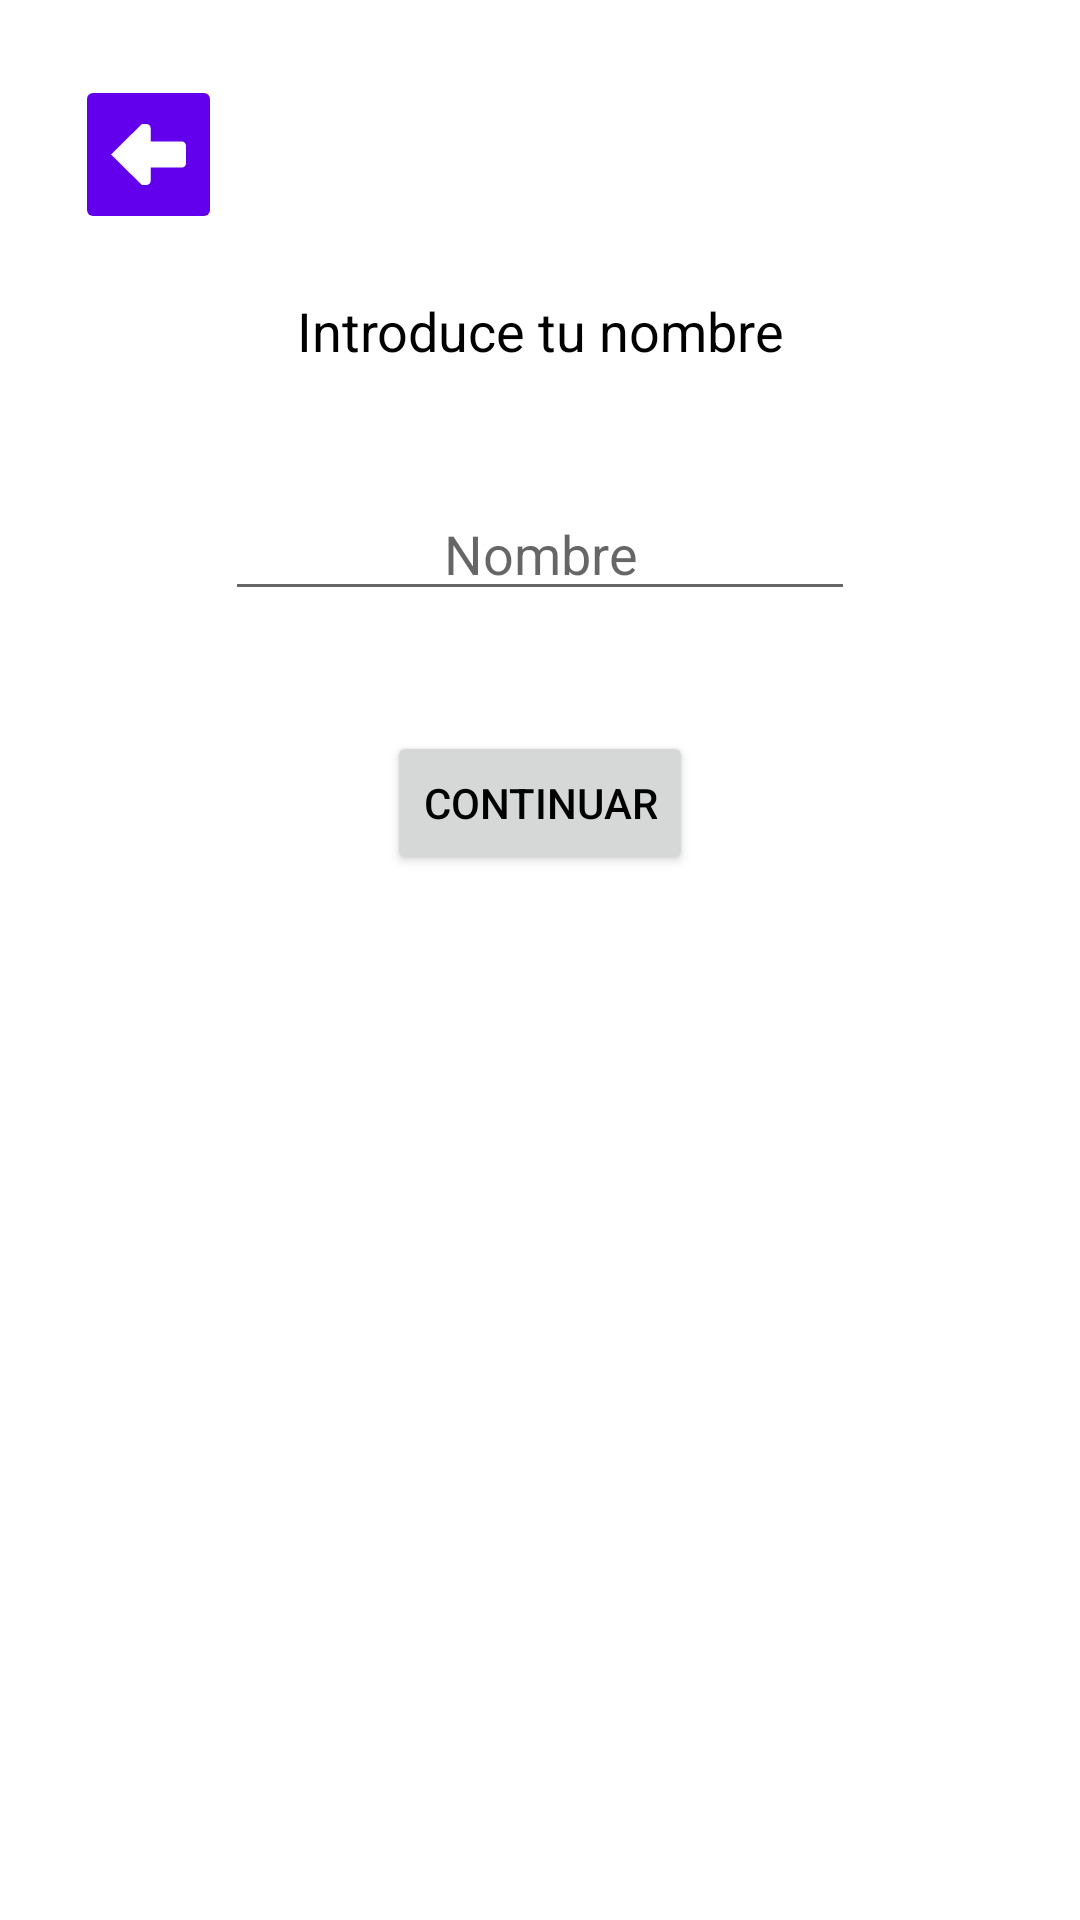

Layout XML and referenced resources for this Android screen:
<!-- AndroidManifest.xml: application theme Theme.KidsApp -->
<!-- res/layout/fragment_name_input.xml -->
<?xml version="1.0" encoding="utf-8"?>
<LinearLayout xmlns:android="http://schemas.android.com/apk/res/android"
    xmlns:app="http://schemas.android.com/apk/res-auto"
    xmlns:tools="http://schemas.android.com/tools"
    android:layout_width="wrap_content"
    android:layout_height="wrap_content"
    android:orientation="vertical"
    android:padding="25dp"
    tools:context=".Fragments.NameInput">

    <ImageButton
        android:id="@+id/btNameReturn"
        android:layout_width="49dp"
        android:layout_height="53dp"
        android:layout_gravity="left"
        android:layout_margin="0dp"
        android:backgroundTint="@color/purple_500"
        android:scaleType="fitCenter"
        android:src="@drawable/resource_return" />

    <TextView
        android:id="@+id/textView"
        android:layout_width="match_parent"
        android:layout_height="wrap_content"
        android:layout_margin="20dp"
        android:text="@string/nameDialog_Text"
        android:textAlignment="center"
        android:textColor="?android:attr/textColor"
        android:textSize="18sp" />

    <EditText
        android:id="@+id/inputUsername"
        android:layout_width="wrap_content"
        android:layout_height="wrap_content"
        android:layout_gravity="center"
        android:layout_margin="20dp"
        android:ems="10"
        android:gravity="center"
        android:hint="@string/inputNameHint"
        android:inputType="textPersonName" />

    <Button
        android:id="@+id/btNamePlay"
        android:layout_width="wrap_content"
        android:layout_height="wrap_content"
        android:layout_gravity="center"
        android:layout_margin="20dp"
        android:gravity="center"
        android:text="@string/nameDialog_continue" />

</LinearLayout>
<!-- resources referenced by this layout -->
<resources>
  <!-- drawable resource_return (drawable) -->
  <vector xmlns:android="http://schemas.android.com/apk/res/android"
      android:width="8.9958dp"
      android:height="7.4083dp"
      android:viewportWidth="8.9958"
      android:viewportHeight="7.4083">
    <path
        android:pathData="m8.4667,2.1167c0.1499,0 0.2778,0.0529 0.3837,0.1587 0.097,0.1058 0.1455,0.2337 0.1455,0.3836v2.1034c0,0.1499 -0.0485,0.2778 -0.1455,0.3836 -0.1058,0.097 -0.2337,0.1455 -0.3837,0.1455h-3.7042v1.5875c0,0.1499 -0.0485,0.2778 -0.1455,0.3836 -0.1058,0.097 -0.2337,0.1455 -0.3836,0.1455h-0.5292l-3.7042,-3.7042 3.7042,-3.7042h0.5292c0.1499,0 0.2778,0.0529 0.3836,0.1587 0.097,0.1058 0.1455,0.2337 0.1455,0.3836v1.5743h3.7042"
        android:strokeWidth="0.264583"
        android:fillColor="#ffffff"
        android:strokeColor="#00000000"/>
  </vector>
  <string name="inputNameHint">Nombre</string>
  <string name="nameDialog_Text">Introduce tu nombre</string>
  <string name="nameDialog_continue">Continuar</string>
  <style name="Theme.KidsApp" parent="Theme.MaterialComponents.DayNight.DarkActionBar">
          
          <item name="colorPrimary">@color/purple_500</item>
          <item name="colorPrimaryVariant">@color/purple_700</item>
          <item name="colorOnPrimary">@color/white</item>
          
          <item name="colorSecondary">@color/teal_200</item>
          <item name="colorSecondaryVariant">@color/teal_700</item>
          <item name="colorOnSecondary">@color/black</item>
          
          <item name="android:statusBarColor">?attr/colorPrimaryVariant</item>
          
          <item name="android:textColor">@color/black</item>
      </style>
  <!-- not gathered from this repository: default colours our renderer supplied (Android Studio template values) -->
  <color name="purple_500">#FF6200EE</color>
  <color name="purple_700">#FF3700B3</color>
  <color name="teal_200">#FF03DAC5</color>
  <color name="teal_700">#FF018786</color>
  <color name="black">#FF000000</color>
  <color name="white">#FFFFFFFF</color>
</resources>
